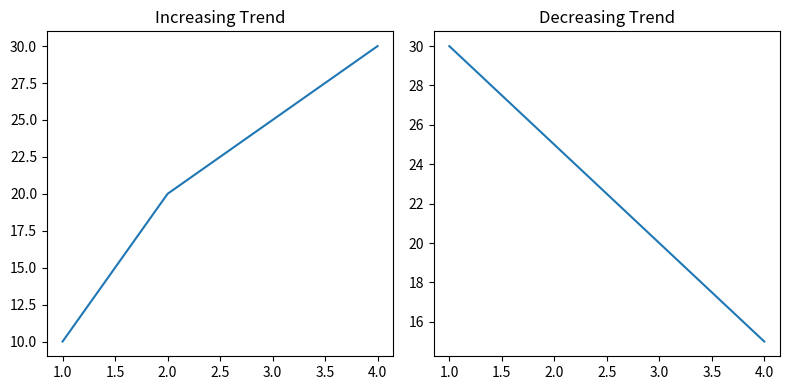

The matplotlib source for this figure:
import matplotlib.pyplot as plt

x = [1, 2, 3, 4]
y1 = [10, 20, 25, 30]
y2 = [30, 25, 20, 15]

plt.figure(figsize=(8,4))

plt.subplot(1, 2, 1)
plt.plot(x, y1)
plt.title("Increasing Trend")

plt.subplot(1, 2, 2)
plt.plot(x, y2)
plt.title("Decreasing Trend")


plt.tight_layout()
plt.show()